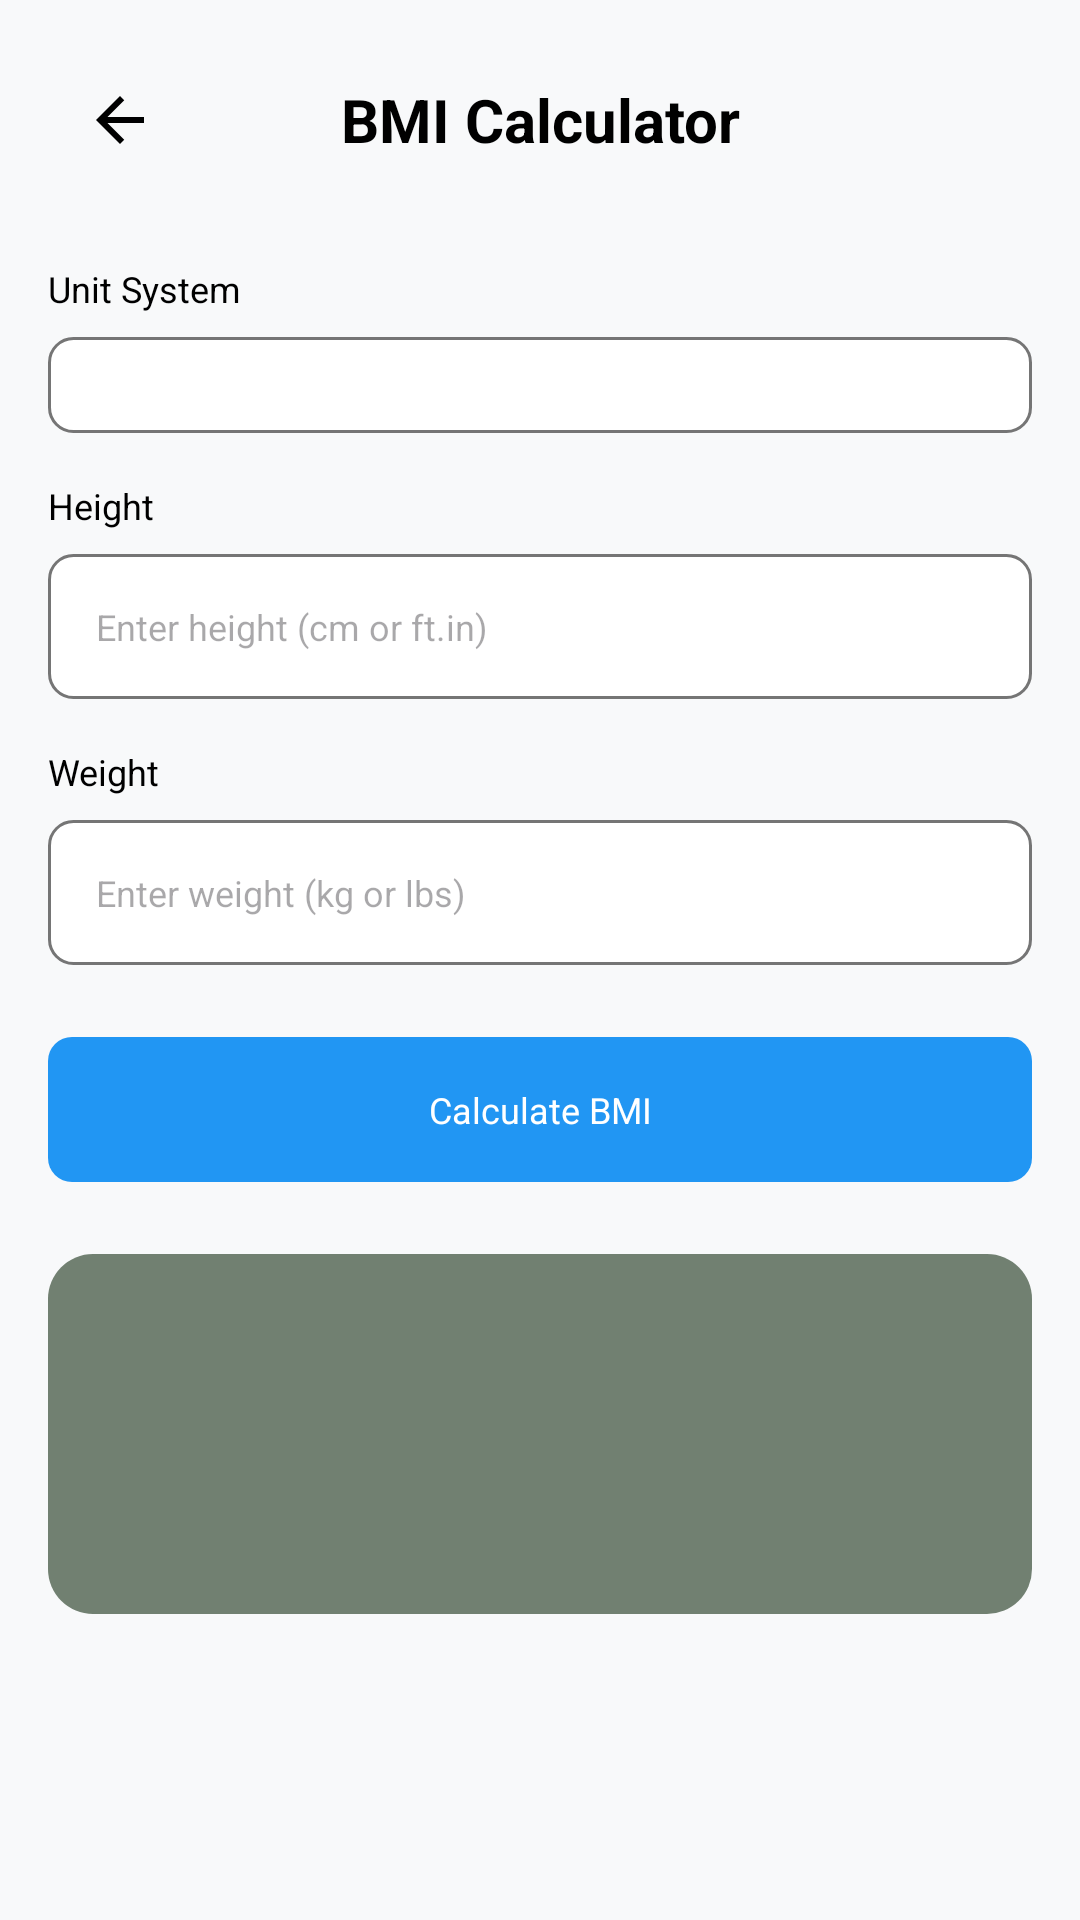

Layout XML and referenced resources for this Android screen:
<!-- AndroidManifest.xml: application theme Theme.CalculatorApp -->
<!-- res/layout/activity_bmi_calculator.xml -->
<?xml version="1.0" encoding="utf-8"?>
<LinearLayout xmlns:android="http://schemas.android.com/apk/res/android"
    android:layout_width="match_parent"
    android:layout_height="match_parent"
    android:orientation="vertical"
    android:background="@color/calculator_background"
    android:padding="16dp"
    android:fitsSystemWindows="true"
    android:paddingTop="?android:attr/actionBarSize">

    
    <LinearLayout
        android:layout_width="match_parent"
        android:layout_height="wrap_content"
        android:orientation="horizontal"
        android:gravity="center_vertical"
        android:layout_marginBottom="24dp">

        <ImageButton
            android:id="@+id/backButton"
            android:layout_width="48dp"
            android:layout_height="48dp"
            android:src="@drawable/ic_back"
            android:background="?android:attr/selectableItemBackgroundBorderless"
            android:contentDescription="Back" />

        <TextView
            android:layout_width="0dp"
            android:layout_height="wrap_content"
            android:layout_weight="1"
            android:text="BMI Calculator"
            android:textSize="@dimen/display_text_size_large"
            android:textColor="@color/text_on_display"
            android:textStyle="bold"
            android:gravity="center" />

        <View
            android:layout_width="48dp"
            android:layout_height="48dp" />

    </LinearLayout>

    
    <ScrollView
        android:layout_width="match_parent"
        android:layout_height="0dp"
        android:layout_weight="1">

        <LinearLayout
            android:layout_width="match_parent"
            android:layout_height="wrap_content"
            android:orientation="vertical">

            
            <TextView
                android:layout_width="wrap_content"
                android:layout_height="wrap_content"
                android:text="Unit System"
                android:textSize="@dimen/button_text_size_medium"
                android:textColor="@color/text_on_display"
                android:layout_marginBottom="8dp" />

            <Spinner
                android:id="@+id/unitSpinner"
                android:layout_width="match_parent"
                android:layout_height="wrap_content"
                android:background="@drawable/input_background"
                android:padding="16dp"
                android:layout_marginBottom="16dp" />

            
            <TextView
                android:layout_width="wrap_content"
                android:layout_height="wrap_content"
                android:text="Height"
                android:textSize="@dimen/button_text_size_medium"
                android:textColor="@color/text_on_display"
                android:layout_marginBottom="8dp" />

            <EditText
                android:id="@+id/height"
                android:layout_width="match_parent"
                android:layout_height="wrap_content"
                android:hint="Enter height (cm or ft.in)"
                android:inputType="numberDecimal"
                android:background="@drawable/input_background"
                android:padding="16dp"
                android:textSize="@dimen/button_text_size_medium"
                android:layout_marginBottom="16dp" />

            
            <TextView
                android:layout_width="wrap_content"
                android:layout_height="wrap_content"
                android:text="Weight"
                android:textSize="@dimen/button_text_size_medium"
                android:textColor="@color/text_on_display"
                android:layout_marginBottom="8dp" />

            <EditText
                android:id="@+id/weight"
                android:layout_width="match_parent"
                android:layout_height="wrap_content"
                android:hint="Enter weight (kg or lbs)"
                android:inputType="numberDecimal"
                android:background="@drawable/input_background"
                android:padding="16dp"
                android:textSize="@dimen/button_text_size_medium"
                android:layout_marginBottom="24dp" />

            
            <TextView
                android:id="@+id/calculateButton"
                android:layout_width="match_parent"
                android:layout_height="wrap_content"
                android:text="Calculate BMI"
                android:textSize="@dimen/button_text_size_medium"
                android:background="@drawable/button_operator_background"
                android:textColor="#FFFFFFFF"
                android:padding="16dp"
                android:layout_marginBottom="24dp"
                android:gravity="center"
                android:clickable="true"
                android:focusable="true" />

            
            <TextView
                android:id="@+id/resultText"
                android:layout_width="match_parent"
                android:layout_height="wrap_content"
                android:text=""
                android:textSize="@dimen/button_text_size_medium"
                android:textColor="@color/text_on_display"
                android:background="@drawable/display_background"
                android:padding="16dp"
                android:gravity="center"
                android:minHeight="120dp" />

        </LinearLayout>

    </ScrollView>

</LinearLayout>
<!-- resources referenced by this layout -->
<resources>
  <color name="calculator_background">#FFF8F9FA</color>
  <color name="text_on_display">#000000</color>
  <dimen name="button_text_size_medium">10sp</dimen>
  <dimen name="display_text_size_large">18sp</dimen>
  <!-- drawable button_operator_background (drawable) -->
  <?xml version="1.0" encoding="utf-8"?>
  <selector xmlns:android="http://schemas.android.com/apk/res/android">
      <item android:state_pressed="true">
          <shape android:shape="rectangle">
              <solid android:color="#1976D2" />
              <corners android:radius="8dp" />
          </shape>
      </item>
      <item>
          <shape android:shape="rectangle">
              <solid android:color="#FF2196F3" />
              <corners android:radius="8dp" />
          </shape>
      </item>
  </selector>
  <!-- drawable display_background (drawable) -->
  <?xml version="1.0" encoding="utf-8"?>
  <shape xmlns:android="http://schemas.android.com/apk/res/android"
      android:shape="rectangle">
      <corners android:radius="15dp"/>
      <solid android:color="@color/display_background" />
  </shape>
  <!-- drawable ic_back (drawable) -->
  <?xml version="1.0" encoding="utf-8"?>
  <vector xmlns:android="http://schemas.android.com/apk/res/android"
      android:width="24dp"
      android:height="24dp"
      android:viewportWidth="24"
      android:viewportHeight="24">
      
      <path
          android:fillColor="@color/text_on_display"
          android:pathData="M20,11H7.83l5.59,-5.59L12,4l-8,8l8,8l1.41,-1.41L7.83,13H20v-2z" />
          
  </vector>
  <!-- drawable input_background (drawable) -->
  <?xml version="1.0" encoding="utf-8"?>
  <shape xmlns:android="http://schemas.android.com/apk/res/android"
      android:shape="rectangle">
      
      <solid android:color="@color/button_number" />
      
      <corners android:radius="8dp" />
      
      <stroke
          android:width="1dp"
          android:color="@color/button_function" />
      
  </shape>
  <style name="Theme.CalculatorApp" parent="Theme.Material3.DayNight.NoActionBar">
          <item name="android:windowBackground">@color/calculator_background</item>
          <item name="android:colorBackground">@color/calculator_background</item>
          <item name="android:statusBarColor">@color/calculator_background</item>
          <item name="android:navigationBarColor">@color/calculator_background</item>
          <item name="android:windowLightStatusBar">true</item>
          <item name="android:fitsSystemWindows">true</item>
      </style>
  <color name="display_background">#718071</color>
  <color name="button_number">#FFFFFFFF</color>
  <color name="button_function">#FF757575</color>
</resources>
